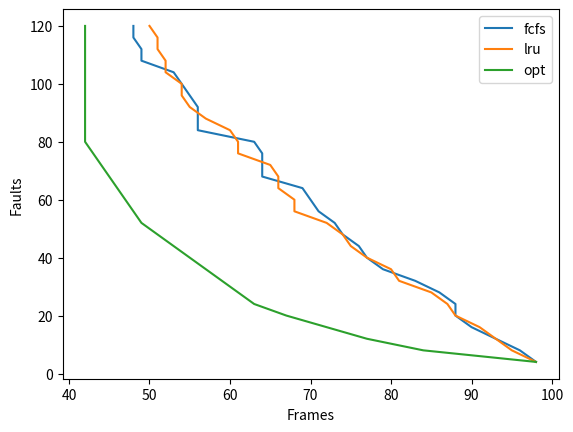

Reproduce this figure in Python.
# -*- coding: utf-8 -*-
"""
Created on Wed Nov 11 20:08:40 2020

@author: Brian
"""

import matplotlib.pyplot as plt
import random
        
def FCFS(pages, cap):    
    frames = []
    faults = 0
    for i in range(len(pages)):
        if len(frames) < cap:
            if pages[i] not in frames:
                faults += 1
                frames.append(pages[i])
        else:
            if pages[i] not in frames:
                faults += 1
                frames.remove(frames[0])
                frames.append(pages[i])
    return faults
         
       
def LRU2(pg,cap):
    frames = []
    faults = 0

    
    for i in pg:
        if i not in frames:
            if len(frames) == cap:
                frames.remove(frames[0])
                frames.append(i)
            else:
                frames.append(i)
            faults+= 1
        else:
            frames.remove(frames[0])
            frames.append(i)

       
    return faults

def LRU(pg,cap):
    frames = []
    faults = 0
    indexes = {}
    index = 0
    
    for i in pg:
        indexes[i] = index
        if i not in frames:
            if len(frames) == cap:
                min_val = min(indexes, key=indexes.get)
                frames.remove(min_val)
                del(indexes[min_val])
                frames.append(i)
            else:
                frames.append(i)
            faults+= 1

        index += 1
       
    return faults            
 

    
def optimal(pg, cap):
    frames = []
    faults = 0
    furthest = 0
    pg_index = 0
    fr_index = 0
    distances = {}
    #initialize dictionary containing frame distances to 0
    for i in range(cap):
        distances[i] = 0
        
    for i in pg:
        if i not in frames:
            if len(frames) == cap:
                #find furthest away
                for x in frames:
                 
                    #Find the distance to next mathicn elemennt starting
                    #at position index.
                    if x not in pg[pg_index:]:
                        distances[fr_index] = len(pg)
                    else:
                        distances[fr_index] = pg.index(x,pg_index)
                    fr_index += 1 

                    
                    furthest = max(distances, key=distances.get)  

                frames.remove(frames[furthest])#changes frames 0 to frames furthest
                frames.append(i)#change to replaces frames furthest
                fr_index = 0
            else:
                frames.append(i)

            faults += 1
        pg_index += 1
    return faults
 
    
    
    
    
# Driver code  
if __name__ == '__main__': 
    pages = [3, 1, 6, 5, 3, 4, 6,  
                8, 7, 1, 0, 5, 4,6,2,3,0,1]  
    y_axis = []
    rand_pages = []
    for i in range(100):
        rand_pages.append(random.randrange(0,49))

        
        
    print(rand_pages)   
    n = len(pages)  
    capacity = 3
    
    cap_list = []
    fcfs = []
    lru = []
    opt = []
    
    
    print(FCFS(rand_pages,capacity))
    print(LRU(rand_pages,capacity))
    print(optimal(rand_pages,capacity))


    for i in range(30):
        cap_list.append((i+1)*4)
        fcfs.append(FCFS(rand_pages,i+1))
        lru.append(LRU(rand_pages,i+1))
        opt.append(optimal(rand_pages,i+1))
    
plt.plot(fcfs, cap_list, label = "fcfs")
plt.plot(lru, cap_list, label = "lru")
plt.plot(opt, cap_list, label = "opt")
plt.xlabel("Frames")
plt.ylabel("Faults")       
plt.legend()        
plt.show()
